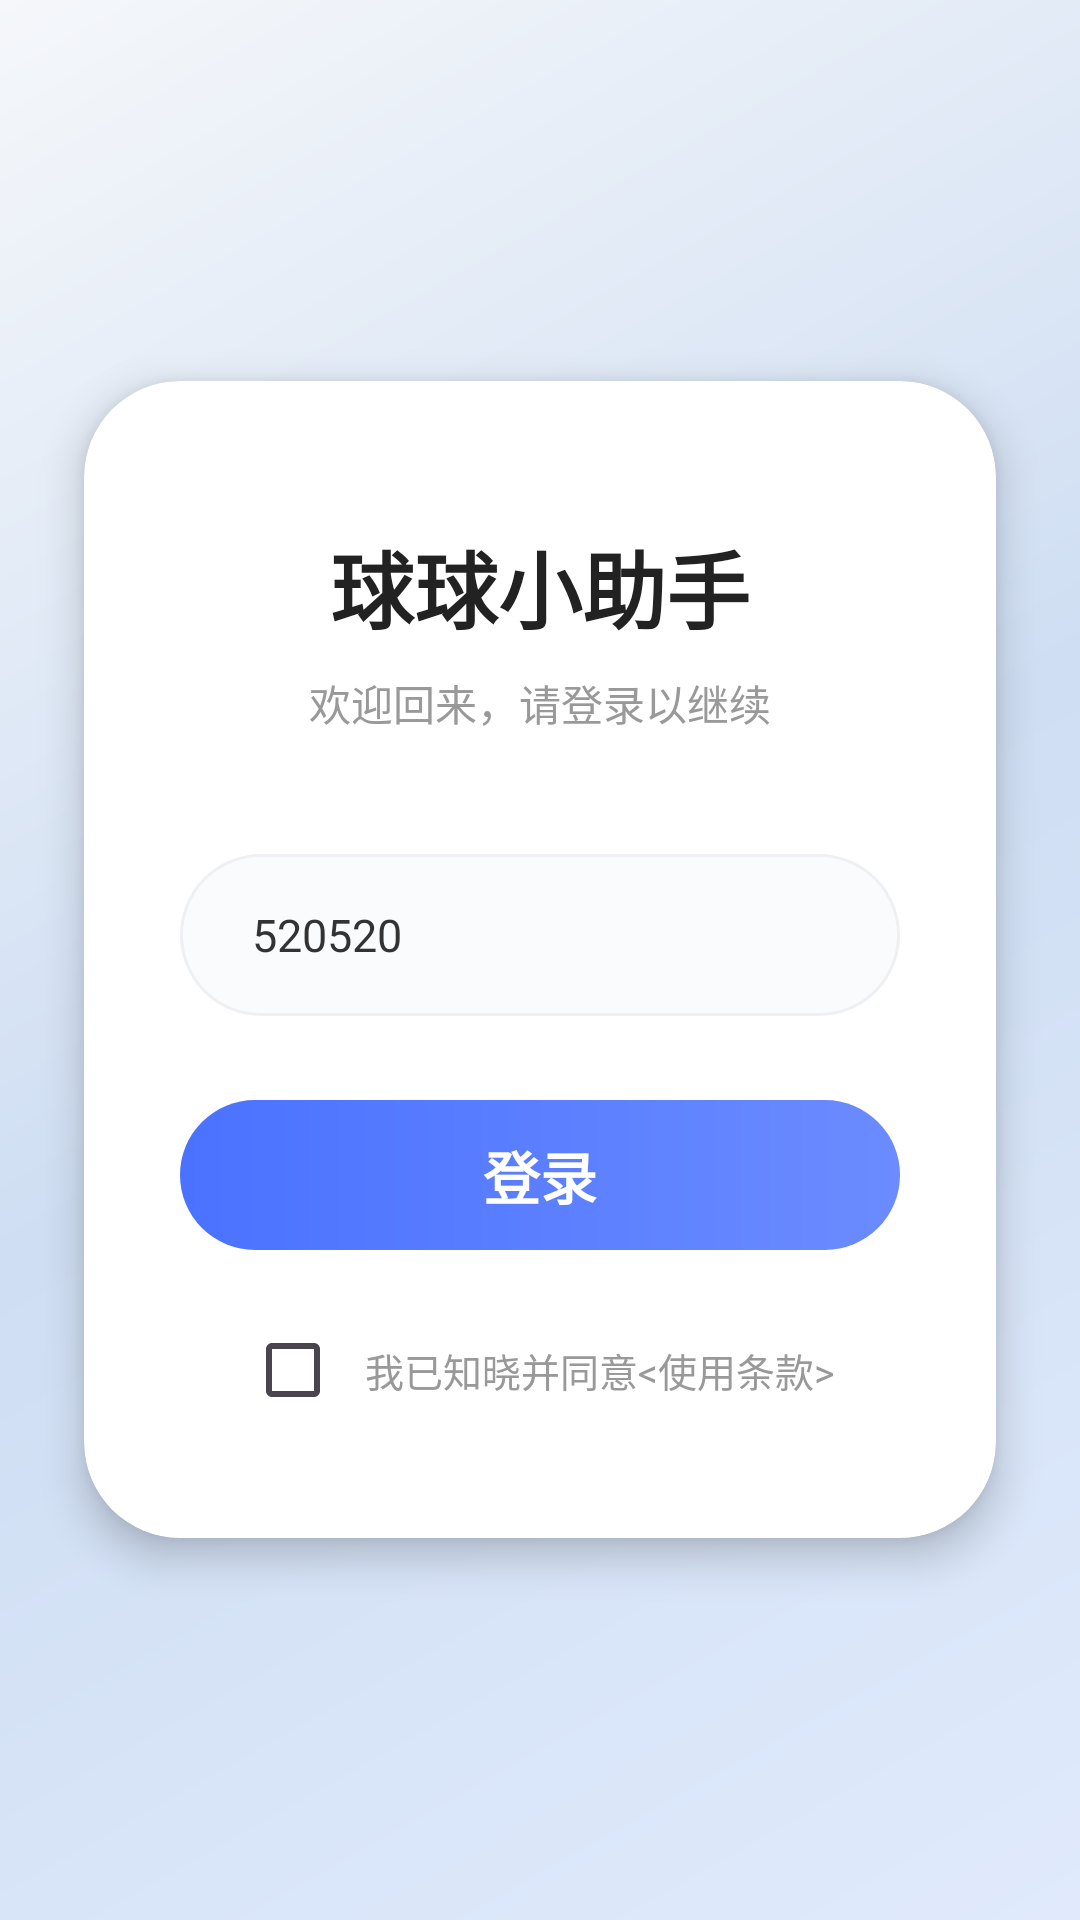

Reconstruct the res/layout file that produces this screen, plus the resources it refers to.
<!-- AndroidManifest.xml: application theme Theme.球球小助手 -->
<!-- res/layout/activity_main.xml -->
<?xml version="1.0" encoding="utf-8"?>
<RelativeLayout xmlns:android="http://schemas.android.com/apk/res/android"
    xmlns:app="http://schemas.android.com/apk/res-auto"
    android:layout_width="match_parent"
    android:layout_height="match_parent"
    android:background="@drawable/bg_main_fresh"
    android:clipChildren="false">

    <View
        android:layout_width="280dp"
        android:layout_height="280dp"
        android:layout_alignParentTop="true"
        android:layout_alignParentEnd="true"
        android:layout_marginTop="-80dp"
        android:layout_marginEnd="-80dp"
        android:background="@drawable/bg_circle_decor" />

    <View
        android:layout_width="200dp"
        android:layout_height="200dp"
        android:layout_alignParentBottom="true"
        android:layout_alignParentStart="true"
        android:layout_marginStart="-60dp"
        android:layout_marginBottom="-50dp"
        android:background="@drawable/bg_circle_decor" />

    <androidx.cardview.widget.CardView
        android:id="@+id/card_login"
        android:layout_width="match_parent"
        android:layout_height="wrap_content"
        android:layout_centerInParent="true"
        android:layout_marginHorizontal="28dp"
        app:cardBackgroundColor="#FFFFFF"
        app:cardCornerRadius="32dp"
        app:cardElevation="8dp">

        <LinearLayout
            android:layout_width="match_parent"
            android:layout_height="wrap_content"
            android:orientation="vertical"
            android:paddingHorizontal="32dp"
            android:paddingTop="48dp"
            android:paddingBottom="40dp">

            <TextView
                android:layout_width="wrap_content"
                android:layout_height="wrap_content"
                android:layout_gravity="center_horizontal"
                android:text="球球小助手"
                android:textColor="#222222"
                android:textSize="28sp"
                android:textStyle="bold" />

            <TextView
                android:layout_width="wrap_content"
                android:layout_height="wrap_content"
                android:layout_gravity="center_horizontal"
                android:layout_marginTop="8dp"
                android:layout_marginBottom="40dp"
                android:text="欢迎回来，请登录以继续"
                android:textColor="#999999"
                android:textSize="14sp" />

            <EditText
                android:id="@+id/kami"
                android:layout_width="match_parent"
                android:layout_height="54dp"
                android:layout_marginBottom="28dp"
                android:text="520520"
                android:autofillHints="name"
                android:background="@drawable/bg_input_modern"
                android:hint="@string/activation_code_hint"
                android:inputType="text"
                android:paddingStart="24dp"
                android:paddingEnd="24dp"
                android:textColor="#333333"
                android:textColorHint="#BBBBBB"
                android:textSize="15sp" />

            <Button
                android:id="@+id/login_button"
                android:layout_width="match_parent"
                android:layout_height="50dp"
                android:background="@drawable/bg_btn_modern"
                android:onClick="login"
                android:stateListAnimator="@null"
                android:text="登录"
                android:textColor="#FFFFFF"
                android:textSize="19sp"
                android:textStyle="bold" />

            <LinearLayout
                android:layout_width="wrap_content"
                android:layout_height="wrap_content"
                android:layout_gravity="center_horizontal"
                android:layout_marginTop="24dp"
                android:gravity="center_vertical"
                android:orientation="horizontal">

                <CheckBox
                    android:id="@+id/cb_agree"
                    android:layout_width="wrap_content"
                    android:layout_height="wrap_content"
                    android:background="@null"
                    android:buttonTint="#4A72FF"
                    android:minWidth="0dp"
                    android:minHeight="0dp" />

                <TextView
                    android:id="@+id/tv_agreement"
                    android:layout_width="wrap_content"
                    android:layout_height="wrap_content"
                    android:layout_marginStart="8dp"
                    android:text="我已知晓并同意&lt;使用条款&gt;"
                    android:textColor="#999999"
                    android:textSize="13sp" />
            </LinearLayout>

        </LinearLayout>
    </androidx.cardview.widget.CardView>
</RelativeLayout>
<!-- resources referenced by this layout -->
<resources>
  <!-- drawable bg_btn_modern (drawable) -->
  <?xml version="1.0" encoding="utf-8"?>
  <ripple xmlns:android="http://schemas.android.com/apk/res/android"
      android:color="#33FFFFFF">
      <item>
          <shape>
              <gradient
                  android:angle="0"
                  android:endColor="#6B8BFF"
                  android:startColor="#4A72FF" />
              <corners android:radius="100dp" />
          </shape>
      </item>
  </ripple>
  <!-- drawable bg_input_modern (drawable) -->
  <?xml version="1.0" encoding="utf-8"?>
  <shape xmlns:android="http://schemas.android.com/apk/res/android">
      <solid android:color="#FAFBFC" />
      <stroke android:width="1dp" android:color="#EEF0F4" />
      <corners android:radius="100dp" />
  </shape>
  <!-- drawable bg_main_fresh (drawable) -->
  <?xml version="1.0" encoding="utf-8"?>
  <shape xmlns:android="http://schemas.android.com/apk/res/android">
      <gradient
          android:angle="135"
          android:centerColor="#CFDEF3"
          android:endColor="#F5F7FA"
          android:startColor="#E0EAFC"
          android:type="linear" />
  </shape>
  <string name="activation_code_hint">随便输入即可</string>
  <style name="Theme.球球小助手" parent="Base.Theme.球球小助手" />
  <style name="Base.Theme.球球小助手" parent="Theme.Material3.DayNight.NoActionBar">
          
          <item name="colorPrimary">@color/colorPrimary</item>
          <item name="colorPrimaryVariant">@color/colorPrimaryVariant</item>
          <item name="colorOnPrimary">@color/colorOnPrimary</item>
          <item name="colorSecondary">@color/colorSecondary</item>
          <item name="colorSecondaryVariant">@color/colorSecondaryVariant</item>
          <item name="colorOnSecondary">@color/colorOnSecondary</item>
      </style>
  <color name="colorPrimary">#FF8A65</color>
  <color name="colorPrimaryVariant">#FF7043</color>
  <color name="colorOnPrimary">#FFFFFFFF</color>
  <color name="colorSecondary">#FFB74D</color>
  <color name="colorSecondaryVariant">#FFA726</color>
  <color name="colorOnSecondary">#FF000000</color>
</resources>
